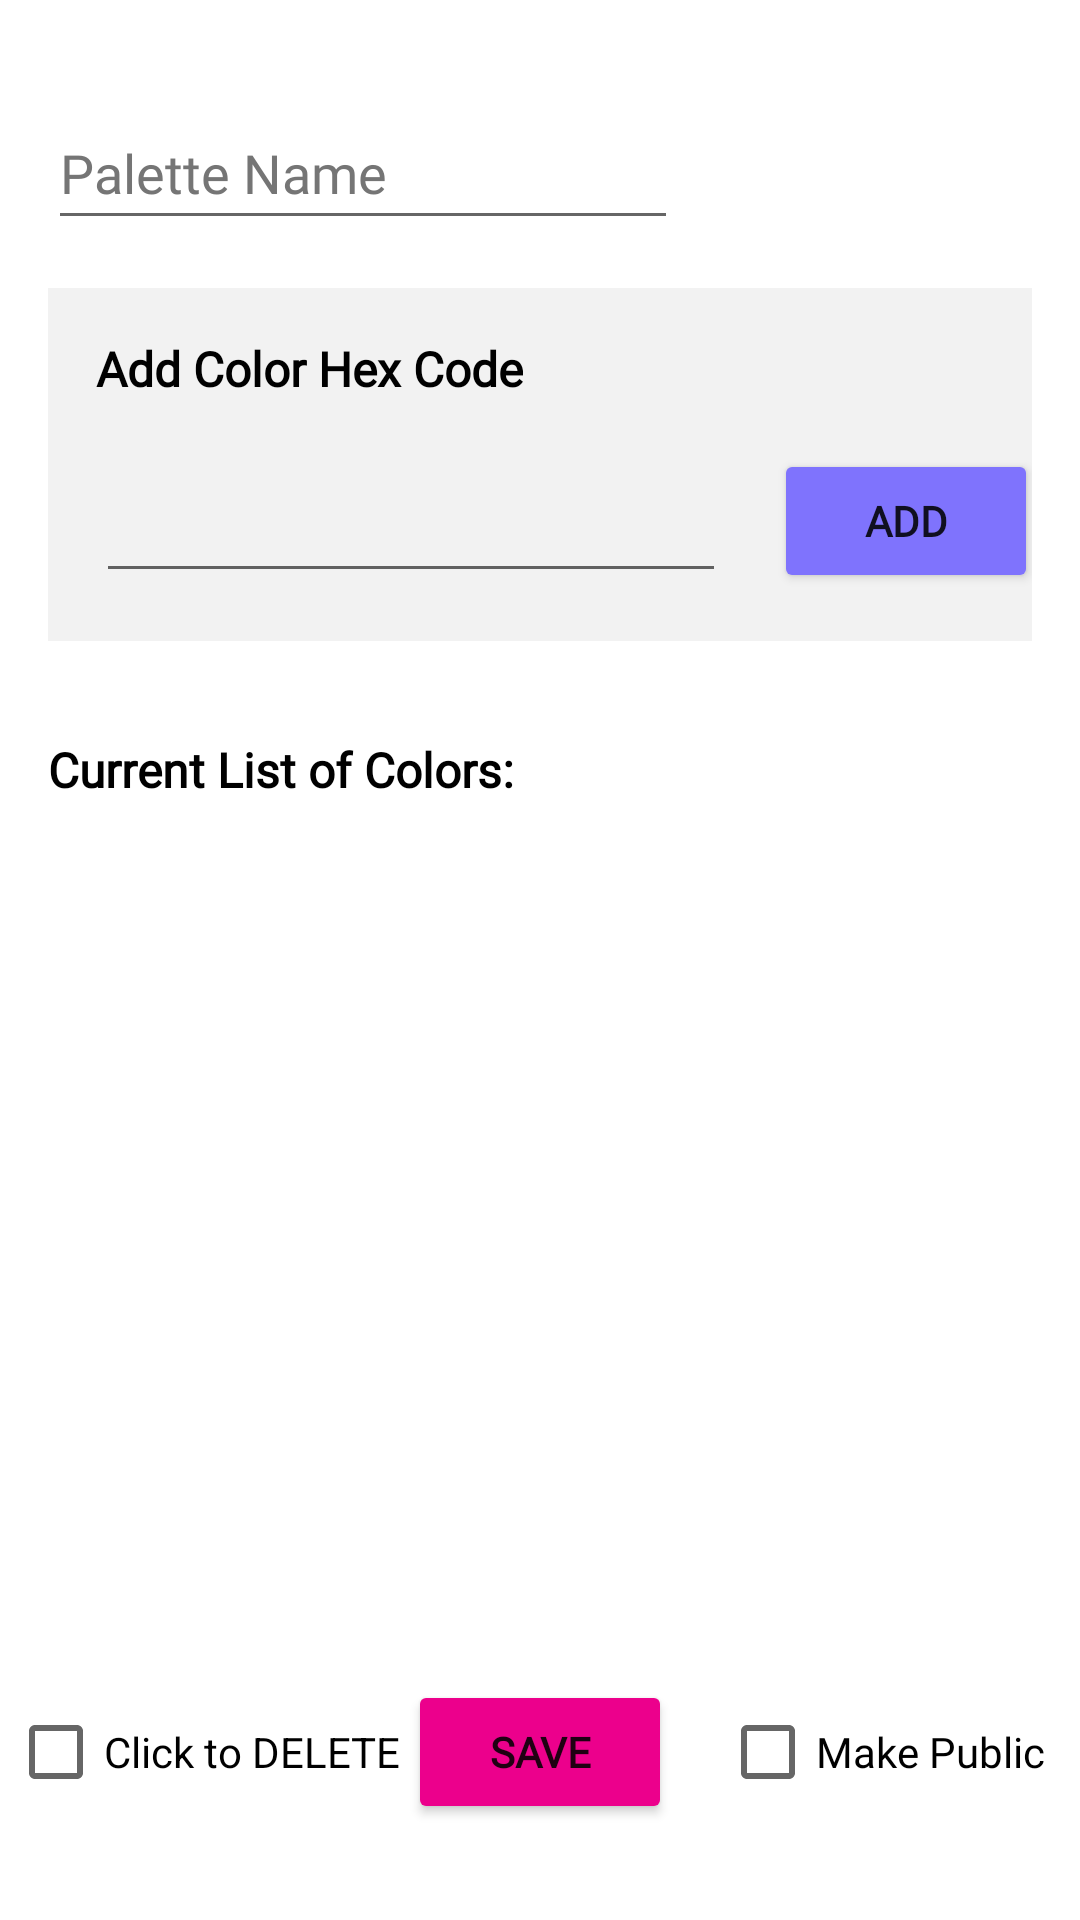

The Android layout XML behind this screen, and the referenced resources:
<!-- AndroidManifest.xml: application theme Theme.NU_MAD_SM2022_Final_Project_4 -->
<!-- res/layout/fragment_create_palette_manually.xml -->
<?xml version="1.0" encoding="utf-8"?>
<androidx.constraintlayout.widget.ConstraintLayout xmlns:android="http://schemas.android.com/apk/res/android"
    xmlns:app="http://schemas.android.com/apk/res-auto"
    xmlns:tools="http://schemas.android.com/tools"
    android:id="@+id/frameLayout2"
    android:layout_width="match_parent"
    android:layout_height="match_parent"
    tools:context=".CreatePaletteManuallyFragment">

    <EditText
        android:id="@+id/editTextCreatePaletteManuallyName"
        android:layout_width="wrap_content"
        android:layout_height="wrap_content"
        android:layout_marginStart="16dp"
        android:layout_marginTop="32dp"
        android:ems="10"
        android:fontFamily="@font/poppins"
        android:hint="@string/textView_paletteName"
        android:inputType="textPersonName"
        android:minHeight="48dp"
        android:textColorHint="#757575"
        app:layout_constraintStart_toStartOf="parent"
        app:layout_constraintTop_toTopOf="parent" />

    <androidx.constraintlayout.widget.ConstraintLayout
        android:id="@+id/constraintLayout"
        android:layout_width="match_parent"
        android:layout_height="wrap_content"
        android:layout_marginLeft="16dp"
        android:layout_marginTop="16dp"
        android:layout_marginRight="16dp"
        android:background="#80E6E6E6"
        app:layout_constraintEnd_toEndOf="parent"
        app:layout_constraintStart_toStartOf="parent"
        app:layout_constraintTop_toBottomOf="@+id/editTextCreatePaletteManuallyName">

        <TextView
            android:id="@+id/textViewCreatePaletteManuallyAddColorHexCode"
            android:layout_width="wrap_content"
            android:layout_height="wrap_content"
            android:layout_marginStart="16dp"
            android:layout_marginTop="16dp"
            android:fontFamily="@font/poppins"
            android:text="@string/add_color_hex_code"
            android:textColor="#000000"
            android:textSize="16sp"
            android:textStyle="bold"
            app:layout_constraintStart_toStartOf="parent"
            app:layout_constraintTop_toTopOf="parent" />

        <EditText
            android:id="@+id/editTextCreatePaletteManuallyColorHex"
            android:layout_width="wrap_content"
            android:layout_height="wrap_content"
            android:layout_marginTop="16dp"
            android:layout_marginBottom="16dp"
            android:ems="10"
            android:inputType="textPersonName"
            android:minHeight="48dp"
            app:layout_constraintBottom_toBottomOf="parent"
            app:layout_constraintStart_toStartOf="@+id/textViewCreatePaletteManuallyAddColorHexCode"
            app:layout_constraintTop_toBottomOf="@+id/textViewCreatePaletteManuallyAddColorHexCode"
            tools:ignore="SpeakableTextPresentCheck" />

        <Button
            android:id="@+id/buttonCreatePaletteManuallyAdd"
            android:layout_width="wrap_content"
            android:layout_height="wrap_content"
            android:layout_marginStart="16dp"
            android:backgroundTint="#7F73FD"
            android:fontFamily="@font/poppins_medium"
            android:text="@string/button_add"
            android:textStyle="bold"
            app:layout_constraintBottom_toBottomOf="@+id/editTextCreatePaletteManuallyColorHex"
            app:layout_constraintStart_toEndOf="@+id/editTextCreatePaletteManuallyColorHex"
            app:layout_constraintTop_toTopOf="@+id/editTextCreatePaletteManuallyColorHex" />

    </androidx.constraintlayout.widget.ConstraintLayout>

    <Button
        android:id="@+id/buttonCreatePaletteManuallySave"
        android:layout_width="wrap_content"
        android:layout_height="wrap_content"
        android:layout_marginStart="8dp"
        android:layout_marginEnd="8dp"
        android:layout_marginBottom="32dp"
        android:backgroundTint="#EC008C"
        android:fontFamily="@font/poppins_medium"
        android:text="@string/button_save"
        android:textStyle="bold"
        app:layout_constraintBottom_toBottomOf="parent"
        app:layout_constraintEnd_toEndOf="parent"
        app:layout_constraintStart_toStartOf="parent" />

    <androidx.recyclerview.widget.RecyclerView
        android:id="@+id/recyclerViewCreatePaletteManually"
        android:layout_width="0dp"
        android:layout_height="0dp"
        android:layout_marginStart="16dp"
        android:layout_marginTop="8dp"
        android:layout_marginEnd="16dp"
        android:layout_marginBottom="16dp"
        app:layout_constraintBottom_toTopOf="@+id/buttonCreatePaletteManuallySave"
        app:layout_constraintEnd_toEndOf="parent"
        app:layout_constraintStart_toStartOf="parent"
        app:layout_constraintTop_toBottomOf="@+id/textView3" />

    <TextView
        android:id="@+id/textView3"
        android:layout_width="wrap_content"
        android:layout_height="wrap_content"
        android:layout_marginTop="32dp"
        android:fontFamily="@font/poppins"
        android:text="@string/current_list_of_colors"
        android:textColor="#000000"
        android:textSize="16sp"
        android:textStyle="bold"
        app:layout_constraintStart_toStartOf="@+id/constraintLayout"
        app:layout_constraintTop_toBottomOf="@+id/constraintLayout" />

    <CheckBox
        android:id="@+id/createPaletteManually_checkBox_makeCloud"
        android:layout_width="wrap_content"
        android:layout_height="wrap_content"
        android:layout_marginStart="16dp"
        android:fontFamily="@font/poppins"
        android:text="@string/make_public"
        app:layout_constraintBottom_toBottomOf="@+id/buttonCreatePaletteManuallySave"
        app:layout_constraintEnd_toEndOf="parent"
        app:layout_constraintHorizontal_bias="0.0"
        app:layout_constraintStart_toEndOf="@+id/buttonCreatePaletteManuallySave"
        app:layout_constraintTop_toTopOf="@+id/buttonCreatePaletteManuallySave" />

    <CheckBox
        android:id="@+id/editPalette_checkBox_delete"
        android:layout_width="wrap_content"
        android:layout_height="wrap_content"
        android:text="@string/edit_palette_delete_warning"
        app:layout_constraintBottom_toBottomOf="@+id/buttonCreatePaletteManuallySave"
        app:layout_constraintEnd_toStartOf="@+id/buttonCreatePaletteManuallySave"
        app:layout_constraintStart_toStartOf="parent"
        app:layout_constraintTop_toTopOf="@+id/buttonCreatePaletteManuallySave" />

</androidx.constraintlayout.widget.ConstraintLayout>
<!-- resources referenced by this layout -->
<resources>
  <string name="add_color_hex_code">Add Color Hex Code</string>
  <string name="button_add">Add</string>
  <string name="button_save">Save</string>
  <string name="current_list_of_colors">Current List of Colors:</string>
  <string name="edit_palette_delete_warning">Click to DELETE</string>
  <string name="make_public">Make Public</string>
  <string name="textView_paletteName">Palette Name</string>
  <style name="Theme.NU_MAD_SM2022_Final_Project_4" parent="Theme.MaterialComponents.DayNight.DarkActionBar">
          
          <item name="colorPrimary">@color/purple_500</item>
          <item name="colorPrimaryVariant">@color/purple_700</item>
          <item name="colorOnPrimary">@color/white</item>
          
          <item name="colorSecondary">@color/teal_200</item>
          <item name="colorSecondaryVariant">@color/teal_700</item>
          <item name="colorOnSecondary">@color/black</item>
          
          <item name="android:statusBarColor" tools:targetApi="l">?attr/colorPrimaryVariant</item>
          
      </style>
  <!-- not gathered from this repository: default colours our renderer supplied (Android Studio template values) -->
  <color name="purple_500">#FF6200EE</color>
  <color name="purple_700">#FF3700B3</color>
  <color name="teal_200">#FF03DAC5</color>
  <color name="teal_700">#FF018786</color>
  <color name="black">#FF000000</color>
  <color name="white">#FFFFFFFF</color>
</resources>
